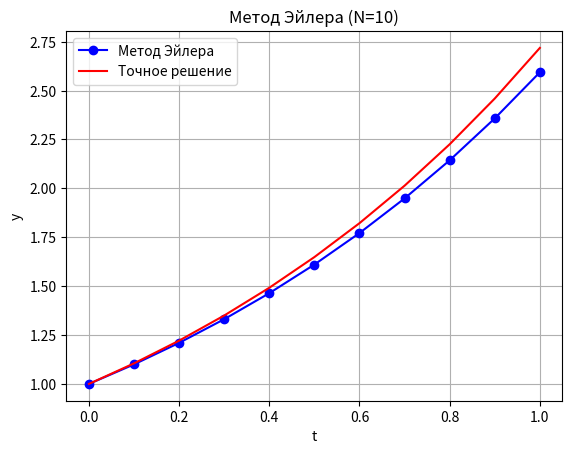

Write Python code to recreate this figure.
import numpy as np
import matplotlib.pyplot as plt

def euler_method(f, t0, y0, t_end, N):
    """
    Реализация метода Эйлера.
    
    Параметры:
    f      : функция f(t, y) (правая часть ОДУ)
    t0, y0 : начальные условия
    t_end  : конечное время
    N      : количество шагов
    """
    h = (t_end - t0) / N  # шаг сетки
    t = np.linspace(t0, t_end, N+1)  # массив времени
    y = np.zeros(N+1)  # массив для решений
    y[0] = y0  # начальное значение
    
    for i in range(N):
        y[i+1] = y[i] + h * f(t[i], y[i])
    
    return t, y

# Пример ОДУ: y' = y
def f(t, y):
    return y

# Параметры решения
t0, y0 = 0, 1
t_end = 1.0
N = 10

# Решение методом Эйлера
t, y_euler = euler_method(f, t0, y0, t_end, N)

# Точное решение для сравнения
y_exact = np.exp(t)

# Визуализация
plt.plot(t, y_euler, 'bo-', label='Метод Эйлера')
plt.plot(t, y_exact, 'r-', label='Точное решение')
plt.title(f"Метод Эйлера (N={N})")
plt.xlabel('t'); plt.ylabel('y')
plt.legend(); plt.grid(True)
plt.show()

# Оценка погрешности
error = np.abs(y_euler - y_exact)
print("Максимальная погрешность:", np.max(error))